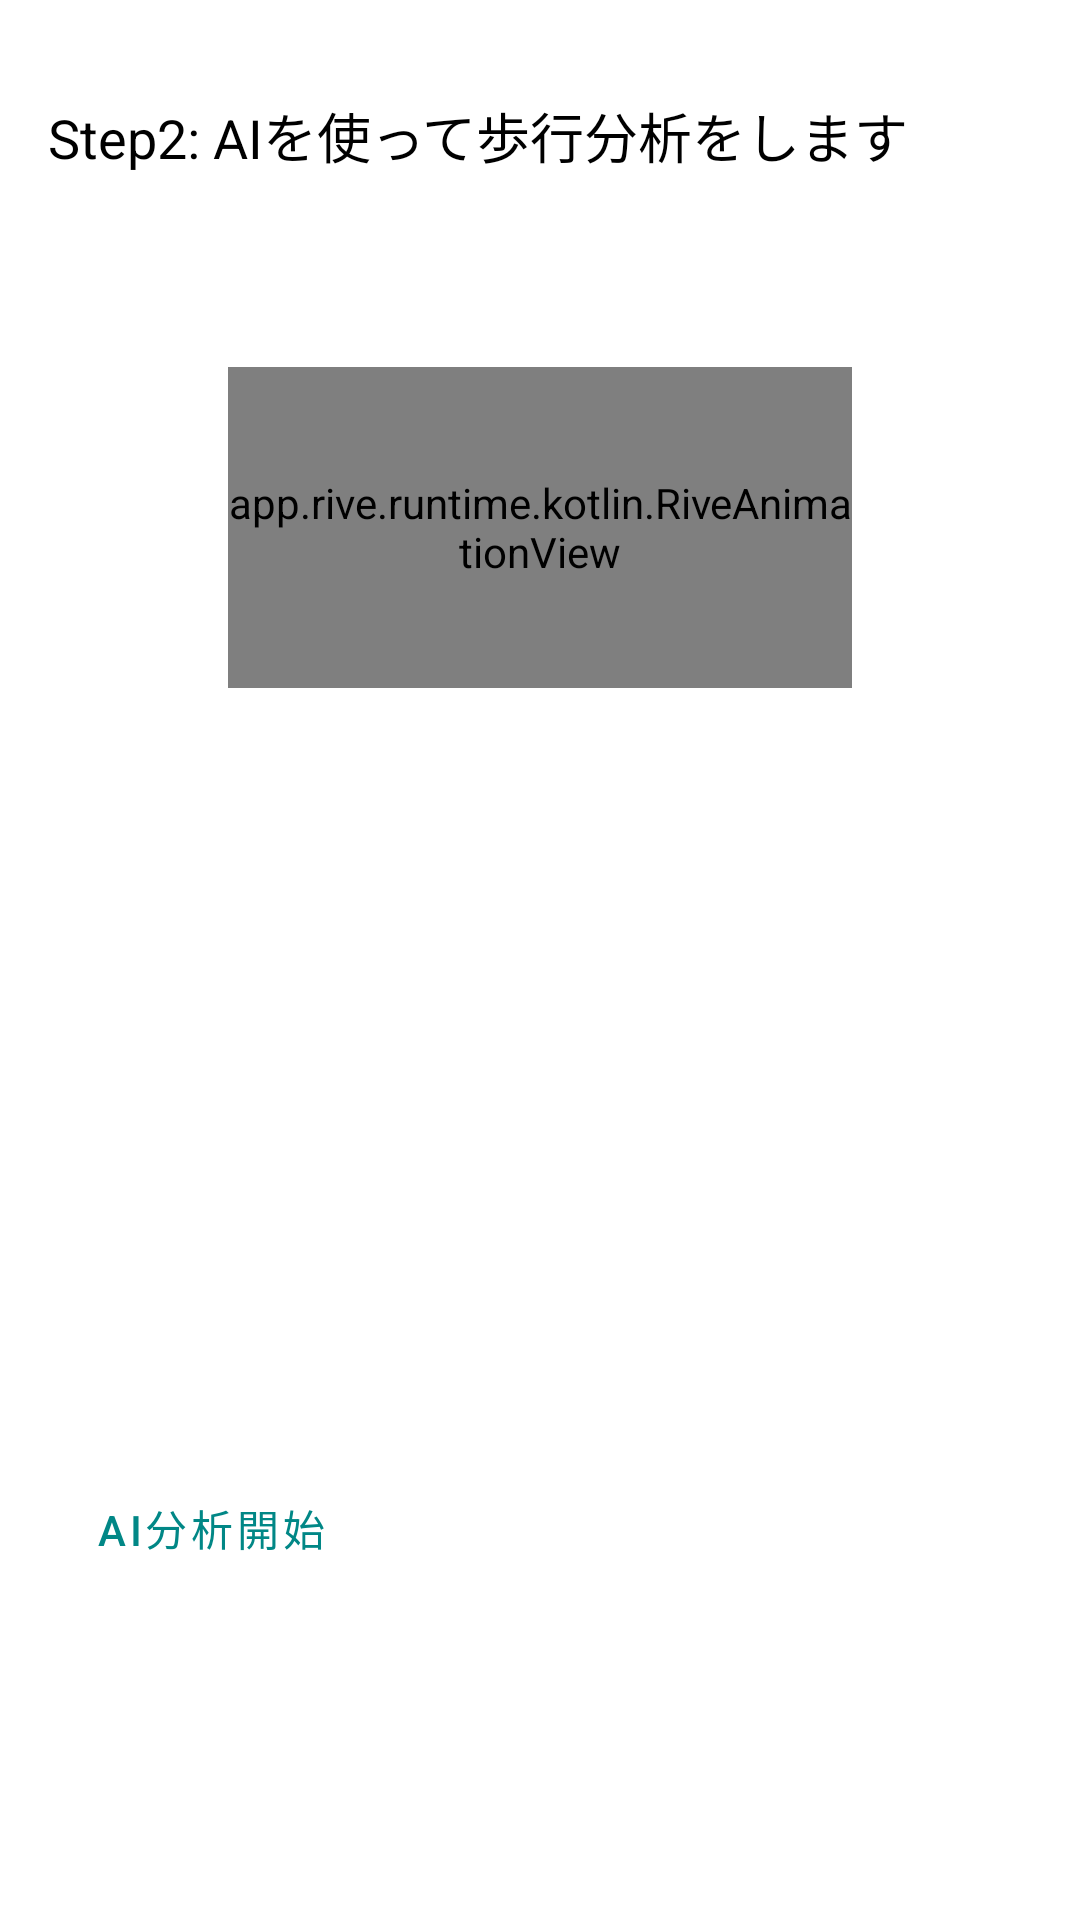

This screen was rendered from an Android layout file. Write that file and the resources it references.
<!-- AndroidManifest.xml: application theme Theme.Arukikata -->
<!-- res/layout/fragment_gait_analyzer.xml -->
<?xml version="1.0" encoding="utf-8"?>

<layout
    xmlns:app="http://schemas.android.com/apk/res-auto"
    xmlns:android="http://schemas.android.com/apk/res/android">

    <data>
        <variable
            name="viewModel"
            type="com.hanzyukukobo.arukikata.ui.gait_analysis.GaitAnalyzerViewModel" />
    </data>

    <androidx.constraintlayout.widget.ConstraintLayout
        android:layout_width="match_parent"
        android:layout_height="match_parent">

        <TextView
            android:id="@+id/textView"
            android:layout_width="wrap_content"
            android:layout_height="wrap_content"
            android:layout_marginStart="16dp"
            android:layout_marginTop="32dp"
            android:text="Step2: AIを使って歩行分析をします"
            android:textAppearance="@style/TextAppearance.AppCompat.Medium"
            android:textColor="@color/black"
            app:layout_constraintStart_toStartOf="parent"
            app:layout_constraintTop_toTopOf="parent" />

        <com.google.android.material.progressindicator.CircularProgressIndicator
            android:id="@+id/outlineIndicator"
            android:layout_width="wrap_content"
            android:layout_height="wrap_content"
            android:layout_marginStart="16dp"
            android:layout_marginEnd="16dp"
            android:indeterminate="false"
            android:progress="100"
            app:indicatorColor="@color/design_default_color_secondary_variant"
            app:indicatorSize="203dp"
            app:layout_constraintBottom_toBottomOf="parent"
            app:layout_constraintEnd_toEndOf="parent"
            app:layout_constraintStart_toStartOf="parent"
            app:layout_constraintTop_toBottomOf="@+id/textView"
            app:trackThickness="2dp" />

        <com.google.android.material.progressindicator.CircularProgressIndicator
            android:id="@+id/inlineIndicator"
            android:layout_width="wrap_content"
            android:layout_height="wrap_content"
            android:layout_marginStart="16dp"
            android:layout_marginEnd="16dp"
            android:indeterminate="false"
            android:progress="100"
            app:indicatorColor="@color/design_default_color_secondary_variant"
            app:indicatorSize="168dp"
            app:layout_constraintBottom_toBottomOf="parent"
            app:layout_constraintEnd_toEndOf="parent"
            app:layout_constraintStart_toStartOf="parent"
            app:layout_constraintTop_toBottomOf="@+id/textView"
            app:trackThickness="2dp" />

        <com.google.android.material.progressindicator.CircularProgressIndicator
            android:id="@+id/progressIndicator"
            android:layout_width="wrap_content"
            android:layout_height="wrap_content"
            android:layout_marginStart="16dp"
            android:layout_marginEnd="16dp"
            android:indeterminate="false"
            android:progress="@{viewModel.uiState.circleProgress}"
            app:indicatorColor="@color/design_default_color_primary"
            app:indicatorSize="200dp"
            app:layout_constraintBottom_toBottomOf="parent"
            app:layout_constraintEnd_toEndOf="parent"
            app:layout_constraintStart_toStartOf="parent"
            app:layout_constraintTop_toBottomOf="@+id/textView"
            app:trackThickness="16dp" />

        <TextView
            android:id="@+id/progressText"
            android:layout_width="0dp"
            android:layout_height="0dp"
            android:gravity="center"
            android:text="@{viewModel.uiState.progressText}"
            android:textColor="@android:color/black"
            android:textSize="24sp"
            app:layout_constraintBottom_toBottomOf="@+id/progressIndicator"
            app:layout_constraintEnd_toEndOf="@+id/progressIndicator"
            app:layout_constraintStart_toStartOf="@+id/progressIndicator"
            app:layout_constraintTop_toTopOf="@+id/progressIndicator" />

        <Button
            android:id="@+id/startMlButton"
            style="@style/Widget.MaterialComponents.Button.OutlinedButton"
            android:layout_width="0dp"
            android:layout_height="wrap_content"
            android:layout_marginStart="16dp"
            android:layout_marginTop="32dp"
            android:layout_marginEnd="16dp"
            android:text="AI分析開始"
            android:gravity="left|center_vertical"
            android:textColor="@color/design_default_color_secondary_variant"
            android:enabled="@{viewModel.uiState.isStartButtonEnable}"
            app:icon="@drawable/baseline_android_24"
            app:iconTint="@color/design_default_color_secondary_variant"
            app:strokeColor="@color/design_default_color_secondary_variant"
            app:layout_constraintEnd_toEndOf="parent"
            app:layout_constraintStart_toStartOf="parent"
            app:layout_constraintTop_toBottomOf="@+id/progressIndicator" />

        <LinearLayout
            android:layout_width="0dp"
            android:layout_height="0dp"
            android:layout_marginTop="64dp"
            android:layout_marginBottom="16dp"
            android:orientation="vertical"
            app:layout_constraintBottom_toTopOf="@+id/progressIndicator"
            app:layout_constraintEnd_toEndOf="@+id/progressIndicator"
            app:layout_constraintStart_toStartOf="@+id/progressIndicator"
            app:layout_constraintTop_toBottomOf="@+id/textView">

            <app.rive.runtime.kotlin.RiveAnimationView
                android:layout_width="match_parent"
                android:layout_height="match_parent"
                app:riveResource="@raw/load_animation_test"
                app:riveAutoPlay="true"
                app:riveLoop="LOOP" />

        </LinearLayout>

    </androidx.constraintlayout.widget.ConstraintLayout>

</layout>
<!-- resources referenced by this layout -->
<resources>
  <color name="black">#FF000000</color>
  <!-- drawable baseline_android_24 (drawable) -->
  <vector android:height="24dp" android:tint="#000000"
      android:viewportHeight="24" android:viewportWidth="24"
      android:width="24dp" xmlns:android="http://schemas.android.com/apk/res/android">
      <path android:fillColor="@android:color/white" android:pathData="M17.6,9.48l1.84,-3.18c0.16,-0.31 0.04,-0.69 -0.26,-0.85c-0.29,-0.15 -0.65,-0.06 -0.83,0.22l-1.88,3.24c-2.86,-1.21 -6.08,-1.21 -8.94,0L5.65,5.67c-0.19,-0.29 -0.58,-0.38 -0.87,-0.2C4.5,5.65 4.41,6.01 4.56,6.3L6.4,9.48C3.3,11.25 1.28,14.44 1,18h22C22.72,14.44 20.7,11.25 17.6,9.48zM7,15.25c-0.69,0 -1.25,-0.56 -1.25,-1.25c0,-0.69 0.56,-1.25 1.25,-1.25S8.25,13.31 8.25,14C8.25,14.69 7.69,15.25 7,15.25zM17,15.25c-0.69,0 -1.25,-0.56 -1.25,-1.25c0,-0.69 0.56,-1.25 1.25,-1.25s1.25,0.56 1.25,1.25C18.25,14.69 17.69,15.25 17,15.25z"/>
  </vector>
  <style name="Theme.Arukikata" parent="Theme.MaterialComponents.Light.DarkActionBar">
      
          <item name="colorPrimary">@color/colorPrimaryDark</item>
          <item name="colorPrimaryVariant">@color/purple_700</item>
          <item name="colorOnPrimary">@color/white</item>
          
          <item name="colorSecondary">@color/colorAccent</item>
          <item name="colorSecondaryVariant">@color/teal_700</item>
          <item name="colorOnSecondary">@color/black</item>
          
          <item name="android:statusBarColor">?attr/colorPrimaryVariant</item>
          
      </style>
  <color name="colorPrimaryDark">#FF3700B3</color>
  <color name="purple_700">#FF3700B3</color>
  <color name="white">#FFFFFFFF</color>
  <color name="colorAccent">#FF018786</color>
  <color name="teal_700">#FF018786</color>
</resources>
